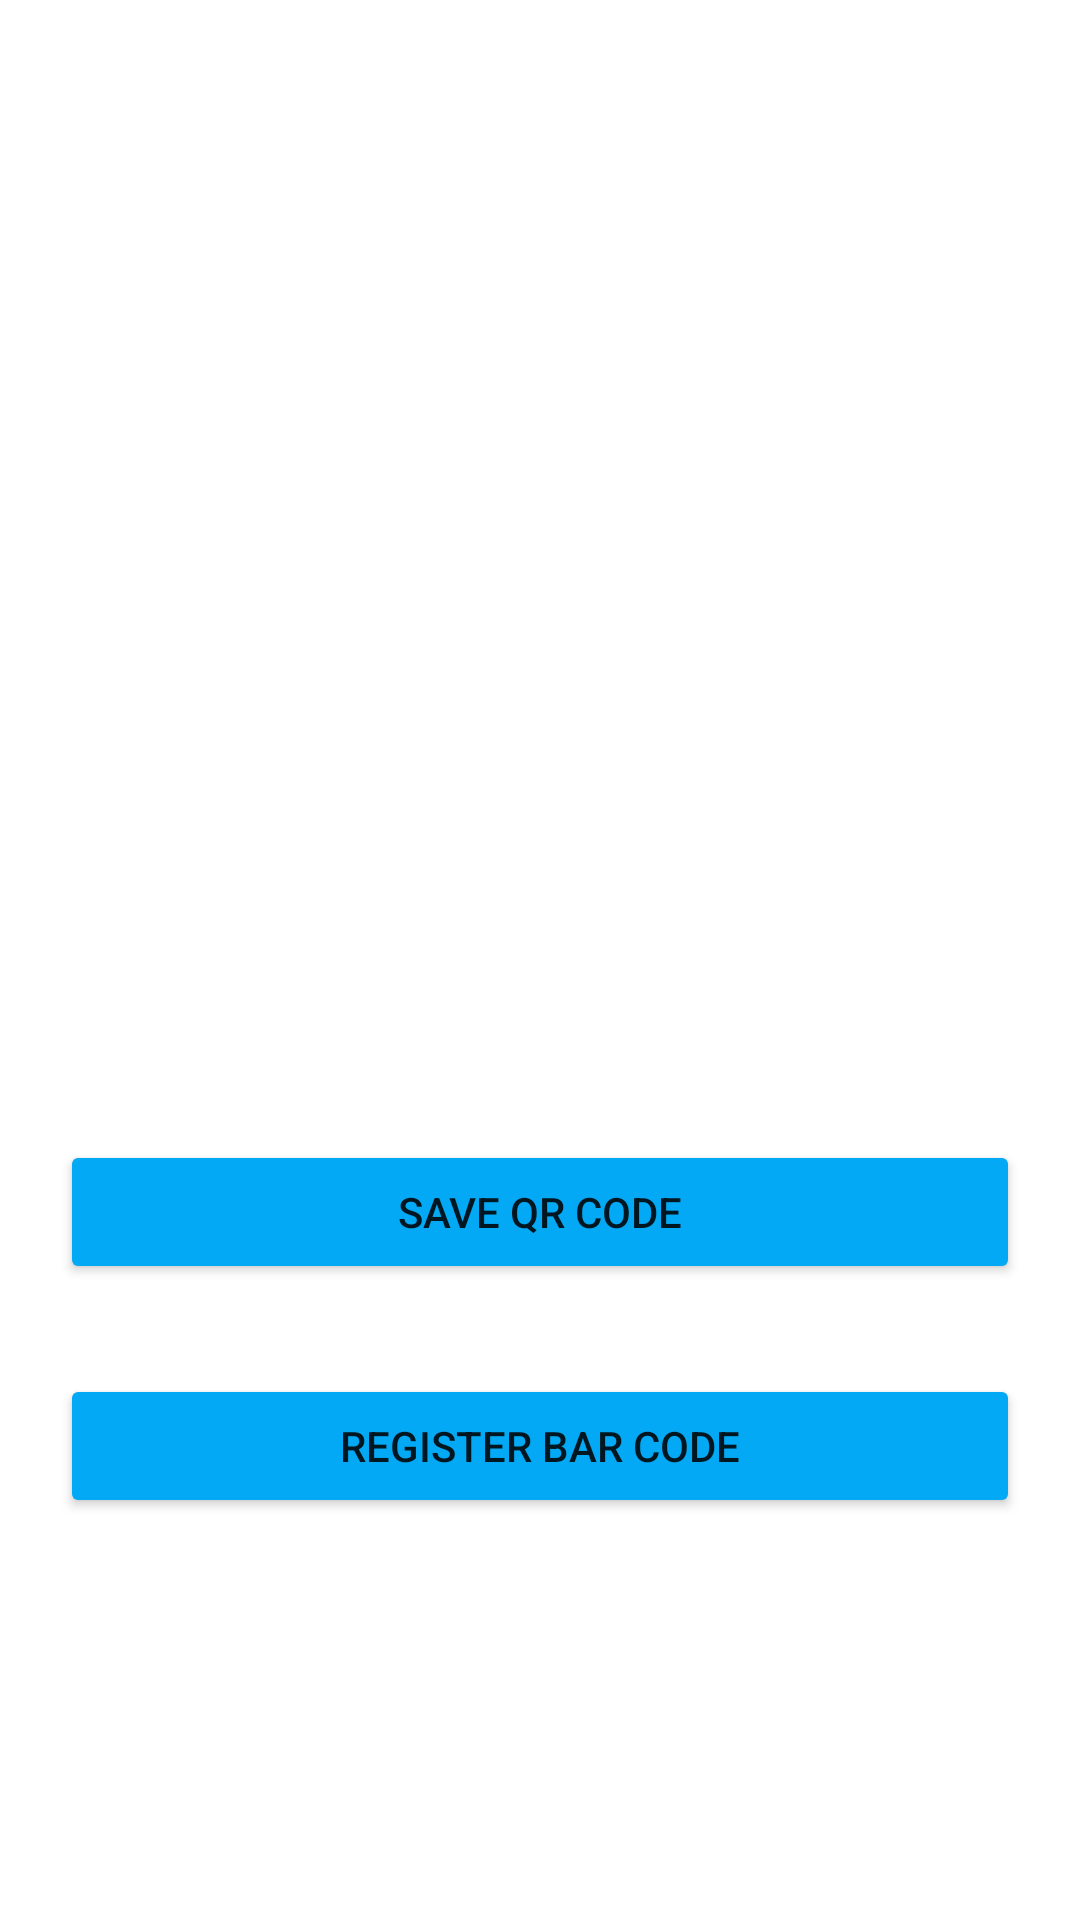

Here is an Android app screen rendered from its layout file. Give the layout XML and the strings, colors and styles it references.
<!-- AndroidManifest.xml: application theme Theme.SurveyGenie -->
<!-- res/layout/activity_q_r_generation.xml -->
<?xml version="1.0" encoding="utf-8"?>
<RelativeLayout
    xmlns:android="http://schemas.android.com/apk/res/android"
    xmlns:app="http://schemas.android.com/apk/res-auto"
    xmlns:tools="http://schemas.android.com/tools"
    android:layout_width="match_parent"
    android:layout_height="match_parent"
    tools:context=".MainActivity">

    
    <ImageView
        android:id="@+id/IVQrcode"
        android:layout_width="300dp"
        android:layout_height="300dp"
        android:layout_centerHorizontal="true"
        android:layout_marginTop="50dp"
        android:contentDescription="@string/qr_code" />

    
    <Button
        android:id="@+id/BtnPrintQR"
        android:layout_width="match_parent"
        android:layout_height="wrap_content"
        android:layout_below="@id/IVQrcode"
        android:layout_centerHorizontal="true"
        android:layout_marginStart="20dp"
        android:layout_marginTop="30dp"
        android:layout_marginEnd="20dp"
        android:text="Save QR Code"
        app:backgroundTint="#03A9F4"/>

    <Button
        android:id="@+id/BtnRegisterBC"
        android:layout_width="match_parent"
        android:layout_height="wrap_content"
        android:layout_below="@id/BtnPrintQR"
        android:layout_centerHorizontal="true"
        android:layout_marginStart="20dp"
        android:layout_marginTop="30dp"
        android:layout_marginEnd="20dp"
        android:text="Register Bar Code"
        app:backgroundTint="#03A9F4"/>

</RelativeLayout>
<!-- resources referenced by this layout -->
<resources>
  <string name="qr_code">qr_code</string>
  <style name="Theme.SurveyGenie" parent="Theme.MaterialComponents.DayNight.DarkActionBar">
          
          <item name="colorPrimary">@color/purple_500</item>
          <item name="colorPrimaryVariant">@color/purple_700</item>
          <item name="colorOnPrimary">@color/white</item>
          
          <item name="colorSecondary">@color/teal_200</item>
          <item name="colorSecondaryVariant">@color/teal_700</item>
          <item name="colorOnSecondary">@color/black</item>
          
          <item name="android:statusBarColor" tools:targetApi="l">?attr/colorPrimaryVariant</item>
          
      </style>
  <color name="purple_500">#FF6200EE</color>
  <color name="purple_700">#FF3700B3</color>
  <color name="white">#FFFFFFFF</color>
  <color name="teal_200">#FF03DAC5</color>
  <color name="teal_700">#FF018786</color>
  <color name="black">#FF000000</color>
</resources>
